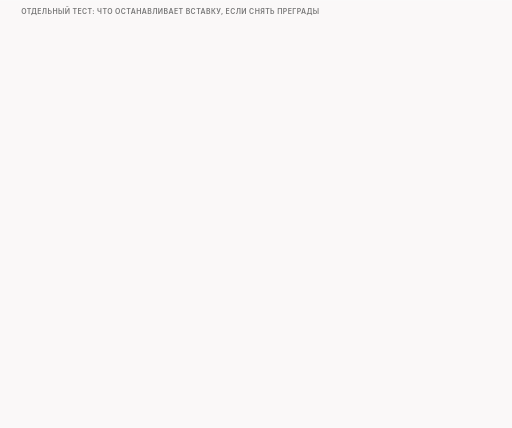
t = 0.00 s
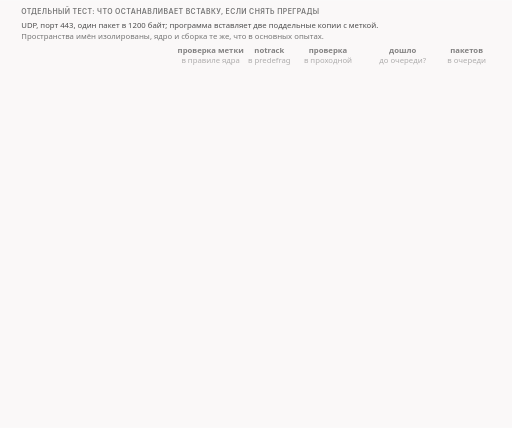
t = 1.70 s
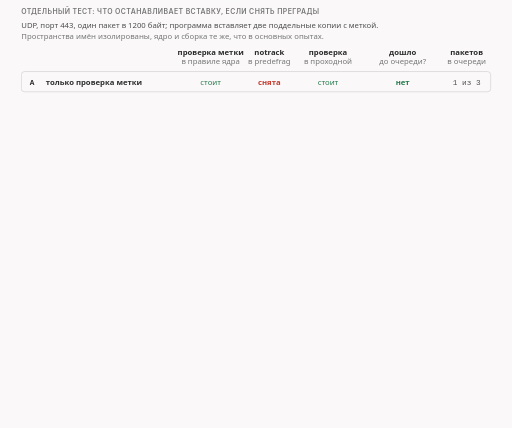
t = 3.40 s
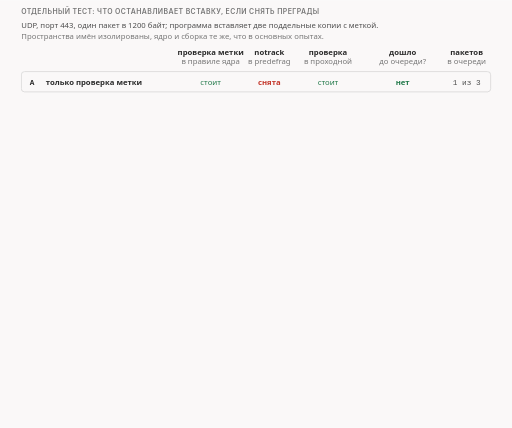
t = 4.90 s
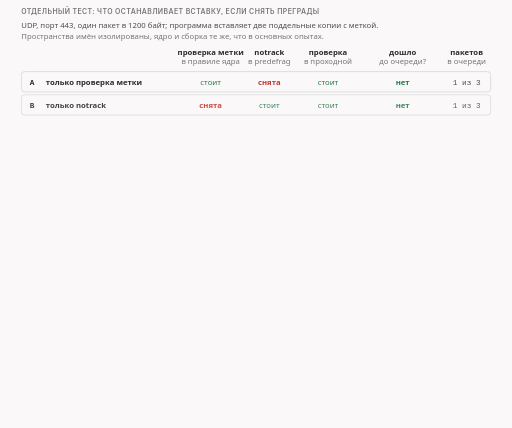
t = 6.60 s
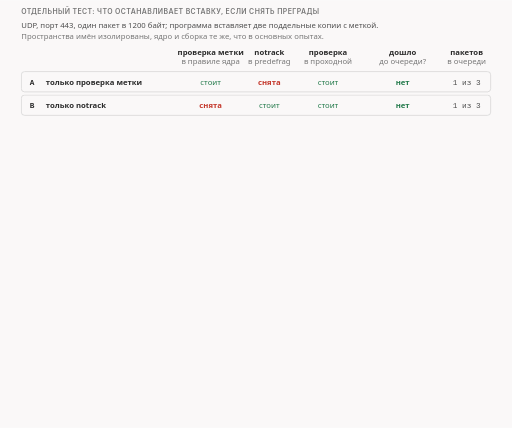
t = 8.30 s

The animated SVG that drew these frames (rendered in a browser with its animation timeline set to each time). Animation: 20 CSS @keyframes rules; frames cover the first 8.30 s, repeats indefinitely.

<svg xmlns="http://www.w3.org/2000/svg" class="v16-s25-loop-test" viewBox="0 0 960 802" width="960" height="802" role="img" aria-labelledby="v16-s25-loop-test-t v16-s25-loop-test-d">
<title id="v16-s25-loop-test-t">Тест: что остановит вставку, если снять преграды</title>
<desc id="v16-s25-loop-test-d">Отдельный тест на пакетах UDP: порт 443, один пакет в 1200 байт, программа вставляет две поддельные копии с меткой, пространства имён изолированы, ядро и сборка те же. Таблица по трём преградам от петли: проверка метки в правиле ядра, notrack, проверка в проходной программы; проходную не снимали. Вариант A, только проверка метки: вставки в очередь не попали, в очереди 1 пакет. Вариант B, только notrack: тоже не попали, в очереди 1. Вариант C, ни проверки метки, ни notrack: помеченные пакеты дошли до очереди, в очереди 3 пакета, у двух вставок метка 40000000. Контроль D, все слои на месте: в очереди 1. В варианте C для каждой вставки в журнале строки: packet id=2 с mark=40000000, затем ignoring generated packet, затем pass unmodified. Доставлены все 3 датаграммы, повторной вставки не было: в журнале одна строка rawsend_dissect. Вывод для нашего теста: каждой из двух первых преград хватает одной, проверка в проходной срабатывает, приёмщик читает ту метку, которую поставил отправщик. Оговорка: только UDP, TCP не повторяли. Два замечания по коду, их не запускали. Первое: если бит в правилах ядра не совпадает с параметром fwmark программы, вставки попадут в очередь, третья преграда их пропустит, но каждый раз это круг через программу. Второе: сброс клиенту, который повторяет запрос, в логике автоматических списков доменов отправляется с меткой ноль (desync.c:442, функция auto_hostlist_retrans); в лаборатории это место не срабатывало, вернётся ли такой пакет в очередь, зависит от правил. Проверь себя: убрать только третью преграду, изменится ли что-то в записанных прогонах? Нет, помеченные пакеты до неё не доходили; такого опыта не ставили, это рассуждение по журналам.</desc>
<style>.v16-s25-loop-test{--fg:var(--dark,#2b2b2b);--fg2:var(--darkgray,#4e4e4e);--mute:var(--gray,#767676);--line:var(--lightgray,#d4d4d4);--acc:var(--secondary,#1f7fb5);--tint:var(--highlight,rgba(178,225,255,.28));--bg:var(--light,#faf8f8);--rej:#c4372b;--rejt:rgba(196,55,43,.10);--ok:#237a4b;--okt:rgba(35,122,75,.11);--amb:#a8610a;--ambt:rgba(168,97,10,.13)}
@media (prefers-color-scheme:dark){.v16-s25-loop-test{--fg:var(--dark,#ebebec);--fg2:var(--darkgray,#d4d4d4);--mute:var(--gray,#9a9a9a);--line:var(--lightgray,#4a474a);--acc:var(--secondary,#b2e1ff);--tint:var(--highlight,rgba(178,225,255,.14));--bg:var(--light,#161618);--rej:#ff8f80;--rejt:rgba(255,143,128,.14);--ok:#7fd9a1;--okt:rgba(127,217,161,.13);--amb:#f0b866;--ambt:rgba(240,184,102,.14)}}
.v16-s25-loop-test .bg{fill:var(--bg)}
.v16-s25-loop-test text{font-family:var(--bodyFont,'Source Sans 3'),system-ui,-apple-system,'Segoe UI',Roboto,sans-serif;font-size:16px;fill:var(--fg2);paint-order:stroke;stroke:var(--bg);stroke-width:4px;stroke-linejoin:round}
.v16-s25-loop-test .tk{font-weight:600;fill:var(--fg)}
.v16-s25-loop-test .sm{font-size:14.5px}
.v16-s25-loop-test .m{font-family:var(--codeFont,'JetBrains Mono'),ui-monospace,'Cascadia Code',Consolas,monospace;font-size:14.5px}
.v16-s25-loop-test .mk{font-family:var(--codeFont,'JetBrains Mono'),ui-monospace,'Cascadia Code',Consolas,monospace;font-size:14.5px;font-weight:600;fill:var(--fg)}
.v16-s25-loop-test .hx{font-family:var(--codeFont,'JetBrains Mono'),ui-monospace,'Cascadia Code',Consolas,monospace;font-size:14px;font-weight:600;fill:var(--fg);stroke:none}
.v16-s25-loop-test .ix{font-family:var(--codeFont,'JetBrains Mono'),ui-monospace,'Cascadia Code',Consolas,monospace;font-size:13px;fill:var(--mute);stroke:none}
.v16-s25-loop-test .ml{font-family:var(--codeFont,'JetBrains Mono'),ui-monospace,'Cascadia Code',Consolas,monospace;font-size:17px;font-weight:600;fill:var(--fg)}
.v16-s25-loop-test .cap{font-family:var(--headerFont,Inter),system-ui,-apple-system,'Segoe UI',Roboto,sans-serif;font-size:13px;font-weight:600;letter-spacing:.06em;text-transform:uppercase;fill:var(--mute)}
.v16-s25-loop-test .mu{fill:var(--mute)}.v16-s25-loop-test .fg{fill:var(--fg)}.v16-s25-loop-test .acc{fill:var(--acc)}.v16-s25-loop-test .rej{fill:var(--rej)}.v16-s25-loop-test .ok{fill:var(--ok)}.v16-s25-loop-test .amb{fill:var(--amb)}
.v16-s25-loop-test .c{text-anchor:middle}.v16-s25-loop-test .r{text-anchor:end}.v16-s25-loop-test .ns{stroke:none}
.v16-s25-loop-test .bx{fill:var(--bg);stroke:var(--line);stroke-width:1.4}
.v16-s25-loop-test .bxs{fill:var(--bg);stroke:var(--mute);stroke-width:1.4}
.v16-s25-loop-test .bxa{fill:var(--tint);stroke:var(--acc);stroke-width:1.4}
.v16-s25-loop-test .bxr{fill:var(--rejt);stroke:var(--rej);stroke-width:1.4}
.v16-s25-loop-test .bxo{fill:var(--okt);stroke:var(--ok);stroke-width:1.4}
.v16-s25-loop-test .bxb{fill:var(--ambt);stroke:var(--amb);stroke-width:1.4}
.v16-s25-loop-test .pl{fill:var(--bg);stroke:var(--fg);stroke-width:1.6}
.v16-s25-loop-test .fs{fill:var(--mute);fill-opacity:.22;stroke:none}
.v16-s25-loop-test .bxn{fill:none;stroke:var(--fg);stroke-width:2}
.v16-s25-loop-test .bxrd{fill:none;stroke:var(--rej);stroke-width:2.4;stroke-dasharray:6 4}
.v16-s25-loop-test .bxd{fill:none;stroke:var(--mute);stroke-width:1.3;stroke-dasharray:5 4}
.v16-s25-loop-test .fa{fill:var(--tint);stroke:none}.v16-s25-loop-test .fr{fill:var(--rejt);stroke:none}.v16-s25-loop-test .fb{fill:var(--ambt);stroke:none}.v16-s25-loop-test .fo{fill:var(--okt);stroke:none}
.v16-s25-loop-test .lm{fill:none;stroke:var(--mute);stroke-width:1.4}
.v16-s25-loop-test .lmd{fill:none;stroke:var(--mute);stroke-width:1.4;stroke-dasharray:5 4}
.v16-s25-loop-test .la{fill:none;stroke:var(--acc);stroke-width:2}
.v16-s25-loop-test .lf{fill:none;stroke:var(--fg2);stroke-width:2}
.v16-s25-loop-test .lr{fill:none;stroke:var(--rej);stroke-width:2.4}
.v16-s25-loop-test .lcut{fill:none;stroke:var(--rej);stroke-width:1.8;stroke-dasharray:6 4}
.v16-s25-loop-test .lb{fill:none;stroke:var(--amb);stroke-width:2}
.v16-s25-loop-test .lo{fill:none;stroke:var(--ok);stroke-width:2.4}
.v16-s25-loop-test .hf{fill:var(--fg2)}.v16-s25-loop-test .ha{fill:var(--acc)}.v16-s25-loop-test .hr{fill:var(--rej)}.v16-s25-loop-test .hm{fill:var(--mute)}.v16-s25-loop-test .hb{fill:var(--amb)}
.v16-s25-loop-test .fun{fill:var(--tint);stroke:var(--acc);stroke-width:1;stroke-opacity:.55}
.v16-s25-loop-test .a{animation-duration:46s;animation-timing-function:cubic-bezier(.3,.6,.25,1);animation-iteration-count:infinite;animation-fill-mode:both}
@media (prefers-reduced-motion:reduce){.v16-s25-loop-test .a{animation:none}.v16-s25-loop-test .tr{display:none}}.v16-s25-loop-test .bn{font-size:36px;font-weight:700;fill:var(--fg);stroke:none}.v16-s25-loop-test .lg{font-size:19px;font-weight:600;fill:var(--fg)}.v16-s25-loop-test .mn{font-family:var(--codeFont,'JetBrains Mono'),ui-monospace,'Cascadia Code',Consolas,monospace;font-size:13px}.v16-s25-loop-test .fl{fill:var(--bg);stroke:none}.v16-s25-loop-test .bxw{fill:var(--bg);stroke:var(--amb);stroke-width:1.4;stroke-dasharray:5 4}@keyframes v16-s25-loop-test-k1{0.0%{opacity:0;transform:translate(0px,-6px)}1.087%{opacity:0;transform:translate(0px,-6px)}2.826%{opacity:1;transform:translate(0px,0px)}96.304%{opacity:1;transform:translate(0px,0px)}97.609%{opacity:0;transform:translate(0px,-6px)}100%{opacity:0;transform:translate(0px,-6px)}}.v16-s25-loop-test .e1{animation-name:v16-s25-loop-test-k1}@keyframes v16-s25-loop-test-k2{0.0%{opacity:0;transform:translate(0px,-6px)}3.261%{opacity:0;transform:translate(0px,-6px)}5%{opacity:1;transform:translate(0px,0px)}96.304%{opacity:1;transform:translate(0px,0px)}97.609%{opacity:0;transform:translate(0px,-6px)}100%{opacity:0;transform:translate(0px,-6px)}}.v16-s25-loop-test .e2{animation-name:v16-s25-loop-test-k2}@keyframes v16-s25-loop-test-k3{0.0%{opacity:0;transform:translate(0px,-6px)}6.087%{opacity:0;transform:translate(0px,-6px)}7.826%{opacity:1;transform:translate(0px,0px)}96.304%{opacity:1;transform:translate(0px,0px)}97.609%{opacity:0;transform:translate(0px,-6px)}100%{opacity:0;transform:translate(0px,-6px)}}.v16-s25-loop-test .e3{animation-name:v16-s25-loop-test-k3}@keyframes v16-s25-loop-test-k4{0.0%{opacity:0;transform:translate(0px,-6px)}13.478%{opacity:0;transform:translate(0px,-6px)}15.217%{opacity:1;transform:translate(0px,0px)}96.304%{opacity:1;transform:translate(0px,0px)}97.609%{opacity:0;transform:translate(0px,-6px)}100%{opacity:0;transform:translate(0px,-6px)}}.v16-s25-loop-test .e4{animation-name:v16-s25-loop-test-k4}@keyframes v16-s25-loop-test-k5{0.0%{opacity:0;transform:translate(0px,-6px)}20.87%{opacity:0;transform:translate(0px,-6px)}22.609%{opacity:1;transform:translate(0px,0px)}96.304%{opacity:1;transform:translate(0px,0px)}97.609%{opacity:0;transform:translate(0px,-6px)}100%{opacity:0;transform:translate(0px,-6px)}}.v16-s25-loop-test .e5{animation-name:v16-s25-loop-test-k5}@keyframes v16-s25-loop-test-k6{0.0%{opacity:0;transform:translate(0px,-6px)}28.261%{opacity:0;transform:translate(0px,-6px)}30%{opacity:1;transform:translate(0px,0px)}96.304%{opacity:1;transform:translate(0px,0px)}97.609%{opacity:0;transform:translate(0px,-6px)}100%{opacity:0;transform:translate(0px,-6px)}}.v16-s25-loop-test .e6{animation-name:v16-s25-loop-test-k6}@keyframes v16-s25-loop-test-k7{0.0%{opacity:0;transform:translate(0px,-6px)}35.87%{opacity:0;transform:translate(0px,-6px)}37.609%{opacity:1;transform:translate(0px,0px)}96.304%{opacity:1;transform:translate(0px,0px)}97.609%{opacity:0;transform:translate(0px,-6px)}100%{opacity:0;transform:translate(0px,-6px)}}.v16-s25-loop-test .e7{animation-name:v16-s25-loop-test-k7}@keyframes v16-s25-loop-test-k8{0.0%{opacity:0;transform:translate(0px,-6px)}37.826%{opacity:0;transform:translate(0px,-6px)}39.565%{opacity:1;transform:translate(0px,0px)}96.304%{opacity:1;transform:translate(0px,0px)}97.609%{opacity:0;transform:translate(0px,-6px)}100%{opacity:0;transform:translate(0px,-6px)}}.v16-s25-loop-test .e8{animation-name:v16-s25-loop-test-k8}@keyframes v16-s25-loop-test-k9{0.0%{opacity:0;transform:translate(0px,-6px)}40.652%{opacity:0;transform:translate(0px,-6px)}42.391%{opacity:1;transform:translate(0px,0px)}96.304%{opacity:1;transform:translate(0px,0px)}97.609%{opacity:0;transform:translate(0px,-6px)}100%{opacity:0;transform:translate(0px,-6px)}}.v16-s25-loop-test .e9{animation-name:v16-s25-loop-test-k9}@keyframes v16-s25-loop-test-k10{0.0%{opacity:0;transform:translate(0px,-6px)}43.478%{opacity:0;transform:translate(0px,-6px)}45.217%{opacity:1;transform:translate(0px,0px)}96.304%{opacity:1;transform:translate(0px,0px)}97.609%{opacity:0;transform:translate(0px,-6px)}100%{opacity:0;transform:translate(0px,-6px)}}.v16-s25-loop-test .e10{animation-name:v16-s25-loop-test-k10}@keyframes v16-s25-loop-test-k11{0.0%{opacity:0;transform:translate(0px,-6px)}45.217%{opacity:0;transform:translate(0px,-6px)}46.957%{opacity:1;transform:translate(0px,0px)}96.304%{opacity:1;transform:translate(0px,0px)}97.609%{opacity:0;transform:translate(0px,-6px)}100%{opacity:0;transform:translate(0px,-6px)}}.v16-s25-loop-test .e11{animation-name:v16-s25-loop-test-k11}@keyframes v16-s25-loop-test-k12{0.0%{opacity:0;transform:translate(0px,-6px)}46.522%{opacity:0;transform:translate(0px,-6px)}48.261%{opacity:1;transform:translate(0px,0px)}96.304%{opacity:1;transform:translate(0px,0px)}97.609%{opacity:0;transform:translate(0px,-6px)}100%{opacity:0;transform:translate(0px,-6px)}}.v16-s25-loop-test .e12{animation-name:v16-s25-loop-test-k12}@keyframes v16-s25-loop-test-k13{0.0%{opacity:0;transform:translate(0px,-6px)}47.609%{opacity:0;transform:translate(0px,-6px)}49.348%{opacity:1;transform:translate(0px,0px)}96.304%{opacity:1;transform:translate(0px,0px)}97.609%{opacity:0;transform:translate(0px,-6px)}100%{opacity:0;transform:translate(0px,-6px)}}.v16-s25-loop-test .e13{animation-name:v16-s25-loop-test-k13}@keyframes v16-s25-loop-test-k14{0.0%{opacity:0;transform:translate(0px,-6px)}48.696%{opacity:0;transform:translate(0px,-6px)}50.435%{opacity:1;transform:translate(0px,0px)}96.304%{opacity:1;transform:translate(0px,0px)}97.609%{opacity:0;transform:translate(0px,-6px)}100%{opacity:0;transform:translate(0px,-6px)}}.v16-s25-loop-test .e14{animation-name:v16-s25-loop-test-k14}@keyframes v16-s25-loop-test-k15{0.0%{opacity:0;transform:translate(0px,-6px)}51.087%{opacity:0;transform:translate(0px,-6px)}52.826%{opacity:1;transform:translate(0px,0px)}96.304%{opacity:1;transform:translate(0px,0px)}97.609%{opacity:0;transform:translate(0px,-6px)}100%{opacity:0;transform:translate(0px,-6px)}}.v16-s25-loop-test .e15{animation-name:v16-s25-loop-test-k15}@keyframes v16-s25-loop-test-k16{0.0%{opacity:0;transform:translate(0px,-6px)}57.609%{opacity:0;transform:translate(0px,-6px)}59.348%{opacity:1;transform:translate(0px,0px)}96.304%{opacity:1;transform:translate(0px,0px)}97.609%{opacity:0;transform:translate(0px,-6px)}100%{opacity:0;transform:translate(0px,-6px)}}.v16-s25-loop-test .e16{animation-name:v16-s25-loop-test-k16}@keyframes v16-s25-loop-test-k17{0.0%{opacity:0;transform:translate(0px,-6px)}64.13%{opacity:0;transform:translate(0px,-6px)}65.87%{opacity:1;transform:translate(0px,0px)}96.304%{opacity:1;transform:translate(0px,0px)}97.609%{opacity:0;transform:translate(0px,-6px)}100%{opacity:0;transform:translate(0px,-6px)}}.v16-s25-loop-test .e17{animation-name:v16-s25-loop-test-k17}@keyframes v16-s25-loop-test-k18{0.0%{opacity:0;transform:translate(0px,-6px)}66.304%{opacity:0;transform:translate(0px,-6px)}68.043%{opacity:1;transform:translate(0px,0px)}96.304%{opacity:1;transform:translate(0px,0px)}97.609%{opacity:0;transform:translate(0px,-6px)}100%{opacity:0;transform:translate(0px,-6px)}}.v16-s25-loop-test .e18{animation-name:v16-s25-loop-test-k18}@keyframes v16-s25-loop-test-k19{0.0%{opacity:0;transform:translate(0px,-6px)}69.565%{opacity:0;transform:translate(0px,-6px)}71.304%{opacity:1;transform:translate(0px,0px)}96.304%{opacity:1;transform:translate(0px,0px)}97.609%{opacity:0;transform:translate(0px,-6px)}100%{opacity:0;transform:translate(0px,-6px)}}.v16-s25-loop-test .e19{animation-name:v16-s25-loop-test-k19}@keyframes v16-s25-loop-test-k20{0.0%{opacity:0;transform:translate(0px,-6px)}78.261%{opacity:0;transform:translate(0px,-6px)}80%{opacity:1;transform:translate(0px,0px)}96.304%{opacity:1;transform:translate(0px,0px)}97.609%{opacity:0;transform:translate(0px,-6px)}100%{opacity:0;transform:translate(0px,-6px)}}.v16-s25-loop-test .e20{animation-name:v16-s25-loop-test-k20}</style>
<rect class="bg" x="0" y="0" width="960" height="802"/>
<g><text class="cap" x="40" y="26">отдельный тест: что останавливает вставку, если снять преграды</text></g>
<g class="a e1"><text class="sm" x="40" y="52">UDP, порт 443, один пакет в 1200 байт; программа вставляет две поддельные копии с меткой.</text><text class="sm mu" x="40" y="72">Пространства имён изолированы, ядро и сборка те же, что в основных опытах.</text></g>
<g class="a e2"><text class="sm tk c" x="395" y="102">проверка метки</text><text class="sm mu c" x="395" y="120">в правиле ядра</text><text class="sm tk c" x="505" y="102">notrack</text><text class="sm mu c" x="505" y="120">в predefrag</text><text class="sm tk c" x="615" y="102">проверка</text><text class="sm mu c" x="615" y="120">в проходной</text><text class="sm tk c" x="755" y="102">дошло</text><text class="sm mu c" x="755" y="120">до очереди?</text><text class="sm tk c" x="875" y="102">пакетов</text><text class="sm mu c" x="875" y="120">в очереди</text></g>
<g class="a e3"><rect class="bx" x="40" y="134" width="880" height="38" rx="6"/><text class="mk" x="56" y="159">A</text><text class="sm tk" x="86" y="159">только проверка метки</text><text class="sm ok c" x="395" y="159">стоит</text><text class="sm tk rej c" x="505" y="159">снята</text><text class="sm ok c" x="615" y="159">стоит</text><text class="sm tk ok c" x="755" y="159">нет</text><text class="m c" x="875" y="159">1 из 3</text></g>
<g class="a e4"><rect class="bx" x="40" y="178" width="880" height="38" rx="6"/><text class="mk" x="56" y="203">B</text><text class="sm tk" x="86" y="203">только notrack</text><text class="sm tk rej c" x="395" y="203">снята</text><text class="sm ok c" x="505" y="203">стоит</text><text class="sm ok c" x="615" y="203">стоит</text><text class="sm tk ok c" x="755" y="203">нет</text><text class="m c" x="875" y="203">1 из 3</text></g>
<g class="a e5"><rect class="bxb" x="40" y="222" width="880" height="38" rx="6"/><text class="mk" x="56" y="247">C</text><text class="sm tk" x="86" y="247">ни того ни другого</text><text class="sm tk rej c" x="395" y="247">снята</text><text class="sm tk rej c" x="505" y="247">снята</text><text class="sm ok c" x="615" y="247">стоит</text><text class="sm tk amb c" x="755" y="247">да</text><text class="m c" x="875" y="247">3 из 3</text></g>
<g class="a e6"><rect class="bxd" x="40" y="266" width="880" height="38" rx="6"/><text class="mk" x="56" y="291">D</text><text class="sm" x="86" y="291">все слои, контроль</text><text class="sm ok c" x="395" y="291">стоит</text><text class="sm ok c" x="505" y="291">стоит</text><text class="sm ok c" x="615" y="291">стоит</text><text class="sm tk ok c" x="755" y="291">нет</text><text class="m c" x="875" y="291">1 из 3</text></g>
<g class="a e7"><text class="cap" x="40" y="334">вариант C: помеченный пакет дошёл до очереди, и вот что сказал журнал</text></g>
<g class="a e8"><rect class="bxb" x="40" y="346" width="430" height="30" rx="4"/><text class="m" x="54" y="366">packet: id=2 len=648 mark=40000000</text></g>
<g class="a e9"><rect class="bxs" x="40" y="380" width="430" height="30" rx="4"/><text class="m" x="54" y="400">ignoring generated packet</text></g>
<g class="a e10"><rect class="bxo" x="40" y="414" width="430" height="30" rx="4"/><text class="m" x="54" y="434">packet: id=2 pass unmodified</text></g>
<g class="a e11"><text class="sm tk" x="500" y="354">очередь в варианте C</text></g>
<g class="a e12"><rect class="bx" x="500" y="364" width="130" height="50" rx="6"/><text class="sm tk" x="512" y="385">id 1</text><text class="ix" x="512" y="405">mark=00000000</text></g>
<g class="a e13"><rect class="bxb" x="645" y="364" width="130" height="50" rx="6"/><text class="sm tk" x="657" y="385">id 2</text><text class="ix" x="657" y="405">mark=40000000</text></g>
<g class="a e14"><rect class="bxb" x="790" y="364" width="130" height="50" rx="6"/><text class="sm tk" x="802" y="385">id 3</text><text class="ix" x="802" y="405">mark=40000000</text></g>
<g class="a e15"><text class="sm" x="500" y="440">id 2 и 3: метка 40000000, это две вставки</text><text class="sm" x="500" y="460">Доставлены все 3 датаграммы. В журнале одна</text><text class="sm" x="500" y="480">строка rawsend_dissect: второй вставки не было.</text></g>
<g class="a e16"><rect class="bxo" x="40" y="498" width="880" height="56" rx="8"/><text class="sm tk" x="56" y="521">В тесте каждой из двух первых преград хватило одной; проверка в проходной срабатывает:</text><text class="sm" x="56" y="542">приёмщик читает ту метку, которую поставил отправщик. Оговорка: только UDP, TCP не повторяли.</text></g>
<g class="a e17"><text class="cap" x="40" y="586">два замечания по коду: эти места мы не запускали</text></g>
<g class="a e18"><rect class="bxs" x="40" y="598" width="430" height="128" rx="8"/><text class="sm tk" x="56" y="622">бит в правилах не совпадает с fwmark</text><text class="sm" x="56" y="644">Вставки попадут в очередь,</text><text class="sm" x="56" y="664">третья преграда их пропустит,</text><text class="sm" x="56" y="684">но каждый раз это круг через программу.</text><text class="sm mu" x="56" y="706">вывод из чтения кода</text></g>
<g class="a e19"><rect class="bxs" x="490" y="598" width="430" height="128" rx="8"/><text class="sm tk" x="506" y="622">сброс клиенту с меткой ноль</text><text class="ix" x="506" y="644">desync.c:442, функция auto_hostlist_retrans:</text><text class="sm" x="506" y="664">клиент повторяет запрос, ему идёт RST.</text><text class="sm" x="506" y="684">Вернётся ли пакет в очередь, зависит от правил.</text><text class="sm mu" x="506" y="706">В лаборатории это место не срабатывало.</text></g>
<g class="a e20"><rect class="bx" x="40" y="736" width="880" height="54" rx="8"/><text class="sm" x="56" y="757">Проверь себя: убрать только третью преграду, изменится ли что-то в записанных прогонах? Нет:</text><text class="sm mu" x="56" y="778">помеченные пакеты до неё не доходили. Опыта не ставили, это рассуждение по журналам.</text></g>
</svg>
